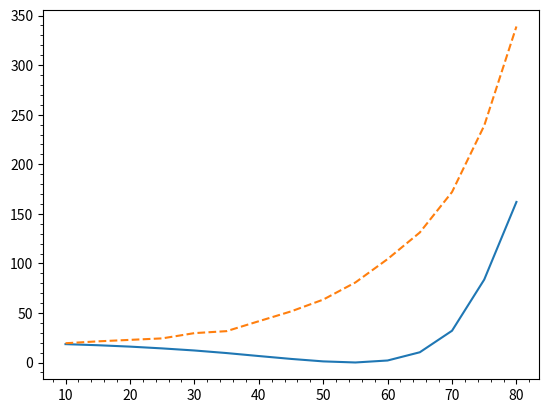
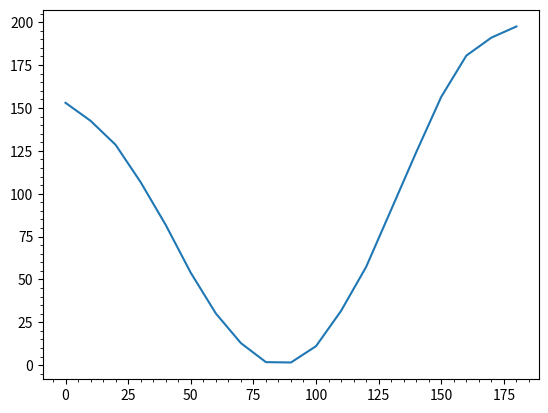
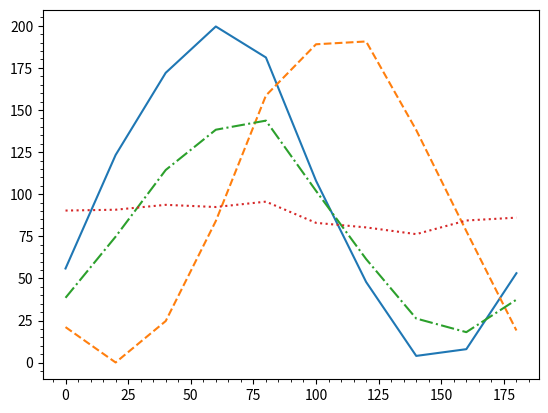

Source code (Python) for these figures, in order:
import numpy as np
import matplotlib.pyplot as plt
import matplotlib.ticker as tck




# Polarisation par réflexion
fig1 = plt.figure()
ax1 = fig1.add_subplot(1, 1, 1)
ax1.xaxis.set_minor_locator(tck.AutoMinorLocator())
ax1.yaxis.set_minor_locator(tck.AutoMinorLocator())

angle_incident = np.arange(10, 85, 5)

intensite_TE = np.array([18.6, 17.5, 16.1, 14.3, 12.2,
                         9.6, 6.6, 3.7, 1.2, 0.1,
                         2.1, 10.4, 32.1, 83.7, 162])

intensite_TM = np.array([19.5, 21.4, 22.9, 24.4, 29.7,
                         31.7, 41.7, 51.6, 63.5, 80.8,
                         104.4, 131.2, 172.0, 239, 339])

ax1.plot(angle_incident, intensite_TE,
        angle_incident, intensite_TM, '--')

'''
Graphiquement, on voit que l'angle de Brewster du plexiglas est 55°.
Cette valeur est ±1° de la valeur théorique.
'''

# Caractérisation du prisme de Glan-Thompson et du polariseur dichroïque

# Vérification de la loi de Malus
fig2 = plt.figure()
ax2 = fig2.add_subplot(1, 1, 1)
ax2.xaxis.set_minor_locator(tck.AutoMinorLocator())
ax2.yaxis.set_minor_locator(tck.AutoMinorLocator())

angle_prisme = np.arange(0, 190, 10)

intensite_transmise = np.array([153, 142.5, 128.5, 106.7, 81.8, 53.9,
                                30.2, 12.9, 1.8, 1.6, 11.1, 31.7,
                                57.3, 90.7, 124.2, 156.5, 180.5, 191.0, 197.5])

##erreur_y = np.array([1, 0.5, 0.5, 0.5, 0.5, 0.5,
##                     0.2, 0.1, 0.1, 0.1, 0.1, 0.1,
##                     0.3, 0.3, 0.5, 0.8, 0.5, 0.8, 0.8])

ax2.plot(angle_prisme, intensite_transmise)

# Caratérisation des lames à retard
fig3 = plt.figure()
ax3 = fig3.add_subplot(1, 1, 1)
ax3.xaxis.set_minor_locator(tck.AutoMinorLocator())
ax3.yaxis.set_minor_locator(tck.AutoMinorLocator())

angle_polariseur = np.arange(0, 190, 20)

intensite_demi_22_5 = np.array([55.9, 123.3, 172.1, 199.6, 181.2,
                                108.0, 47.9, 4.0, 8.0, 53.1])

intensite_demi_45 = np.array([21.1, 0.1, 24.7, 84.1, 158.6,
                              189.03, 190.7, 138.1, 78.1, 19.1])

intensite_quart_22_5 = np.array([38.5, 74.8, 114.4, 138.3, 143.7,
                                 102.0, 61.5, 26.2, 18.1, 37.4])

intensite_quart_45 = np.array([90.3, 90.8, 93.7, 92.4, 95.6,
                               83.0, 80.3, 76.3, 84.4, 86.10])

ax3.plot(angle_polariseur, intensite_demi_22_5,
         angle_polariseur, intensite_demi_45, '--',
         angle_polariseur, intensite_quart_22_5, '-.',
         angle_polariseur, intensite_quart_45, ':')


##angle = np.arange(0, 200, 20)
##I_demi_22_5 = np.array([55.9, 123.3, 172.1, 199.6,
##                        181.2, 108.0, 47.9, 4.0,
##                        8.0, 53.1])
##plt.plot(angle, I_demi_22_5)
plt.show()
